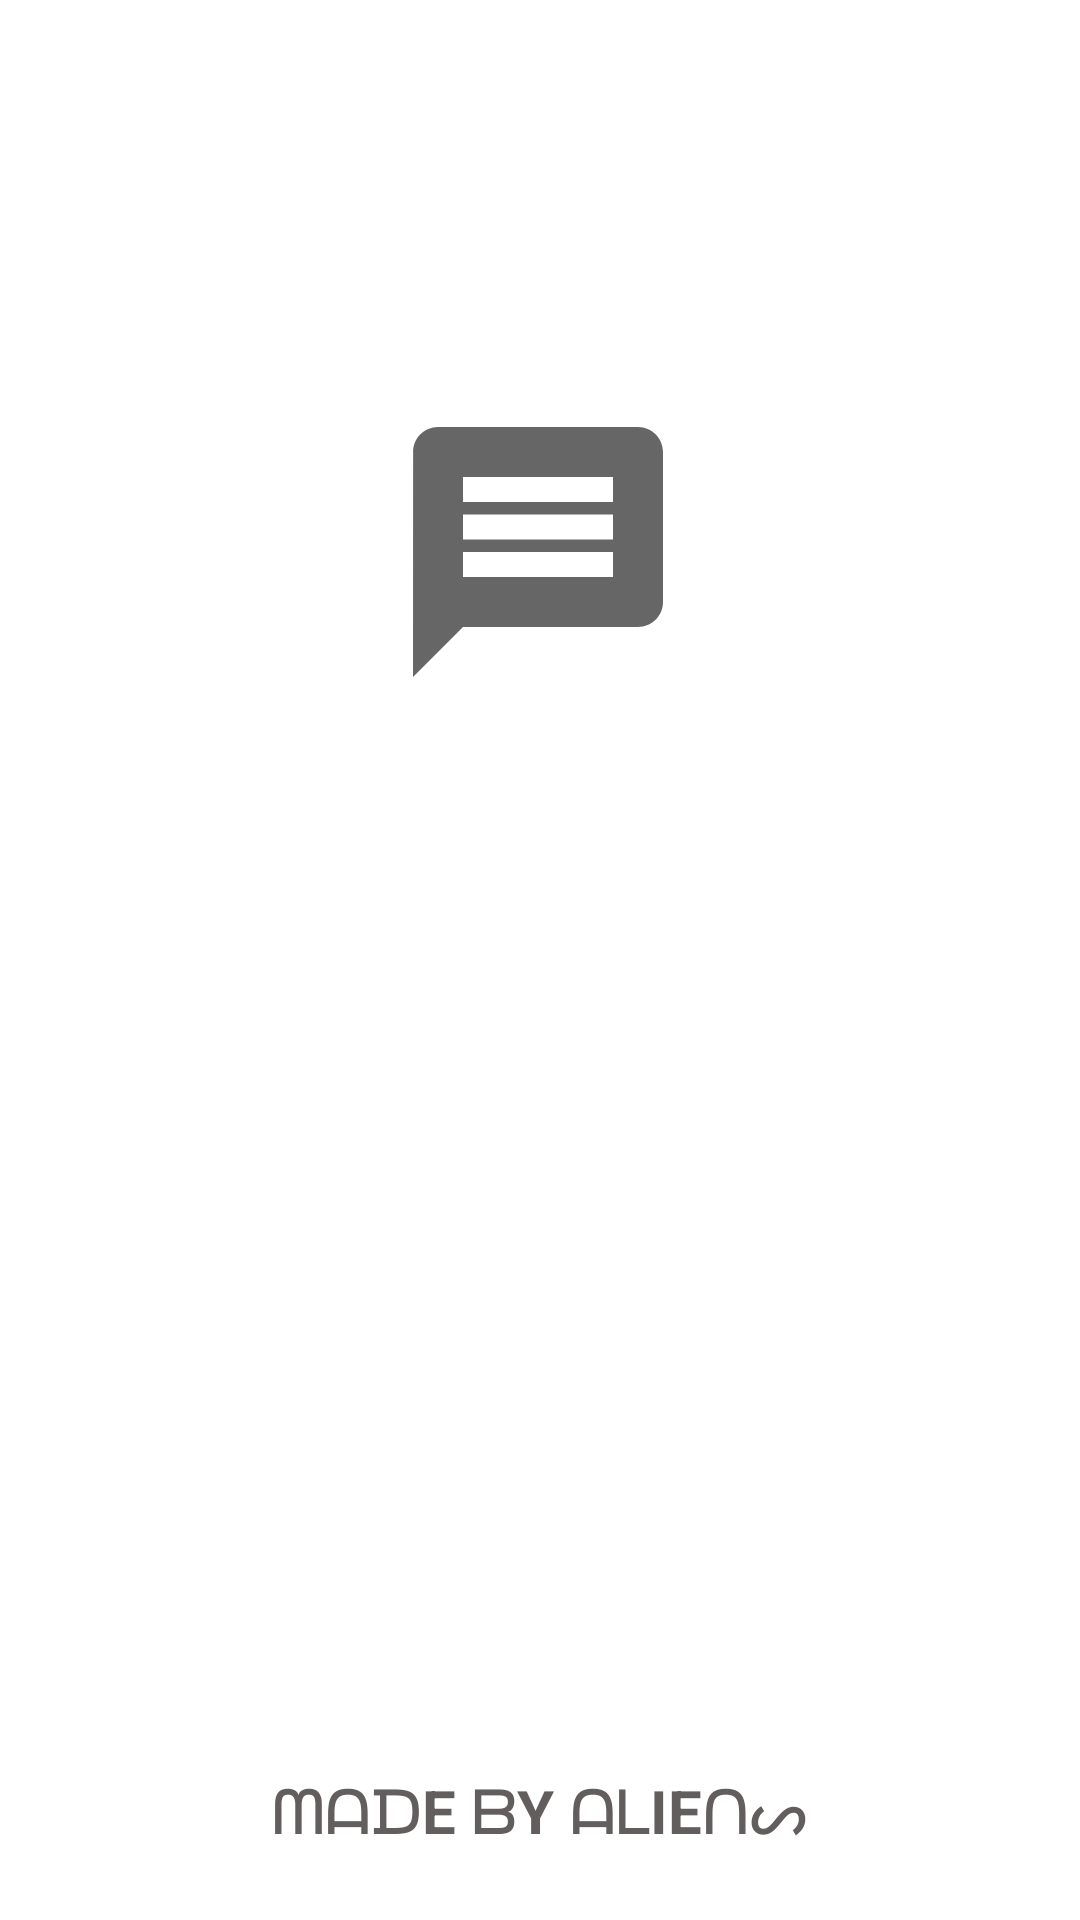

Produce the Android XML layout that renders to this screen, including the resource entries it uses.
<!-- AndroidManifest.xml: application theme Theme.Messenger -->
<!-- res/layout/activity_splash_screen.xml -->
<androidx.constraintlayout.widget.ConstraintLayout xmlns:app="http://schemas.android.com/apk/res-auto"
    xmlns:tools="http://schemas.android.com/tools"
    android:layout_width="match_parent"
    android:layout_height="match_parent"
    android:background="#FFFFFF"
    xmlns:android="http://schemas.android.com/apk/res/android" >


    <ImageView
        android:id="@+id/splashLogo"
        android:layout_width="100dp"
        android:layout_height="100dp"
        app:layout_constraintBottom_toBottomOf="parent"
        app:layout_constraintEnd_toEndOf="parent"
        app:layout_constraintHorizontal_bias="0.498"
        app:layout_constraintStart_toStartOf="parent"
        app:layout_constraintTop_toTopOf="parent"
        app:layout_constraintVertical_bias="0.248"
        app:srcCompat="@drawable/logo" />

    <TextView
        android:id="@+id/splashTitle"
        android:layout_width="wrap_content"
        android:layout_height="wrap_content"
        android:text="ᗰᗩᗪE ᗷY ᗩᒪIEᑎᔕ"
        android:textColor="#635E5E"
        android:textSize="20sp"
        android:textStyle="bold"
        app:layout_constraintBottom_toBottomOf="parent"
        app:layout_constraintEnd_toEndOf="parent"
        app:layout_constraintHorizontal_bias="0.498"
        app:layout_constraintStart_toStartOf="parent"
        app:layout_constraintTop_toBottomOf="@+id/splashLogo"
        app:layout_constraintVertical_bias="0.94" />


</androidx.constraintlayout.widget.ConstraintLayout>
<!-- resources referenced by this layout -->
<resources>
  <!-- drawable logo (drawable) -->
  <vector android:height="200dp" android:tint="?attr/colorControlNormal"
      android:viewportHeight="24" android:viewportWidth="24"
      android:width="200dp" xmlns:android="http://schemas.android.com/apk/res/android">
      <path android:fillColor="@android:color/white" android:pathData="M20,2L4,2c-1.1,0 -1.99,0.9 -1.99,2L2,22l4,-4h14c1.1,0 2,-0.9 2,-2L22,4c0,-1.1 -0.9,-2 -2,-2zM18,14L6,14v-2h12v2zM18,11L6,11L6,9h12v2zM18,8L6,8L6,6h12v2z"/>
  </vector>
  <style name="Theme.Messenger" parent="Theme.AppCompat.DayNight.DarkActionBar">
          
          <item name="colorPrimary">@color/purple_500</item>
          <item name="colorPrimaryVariant">@color/black</item>
          <item name="colorOnPrimary">@color/white</item>
          
          <item name="colorSecondary">@color/teal_200</item>
          <item name="colorSecondaryVariant">@color/teal_700</item>
          <item name="colorOnSecondary">@color/black</item>
          
          <item name="android:statusBarColor" tools:targetApi="l">?attr/colorPrimaryVariant</item>
          
      </style>
  <!-- not gathered from this repository: default colours our renderer supplied (Android Studio template values) -->
  <color name="purple_500">#FF6200EE</color>
  <color name="teal_200">#FF03DAC5</color>
  <color name="teal_700">#FF018786</color>
  <color name="black">#FF000000</color>
  <color name="white">#FFFFFFFF</color>
</resources>
